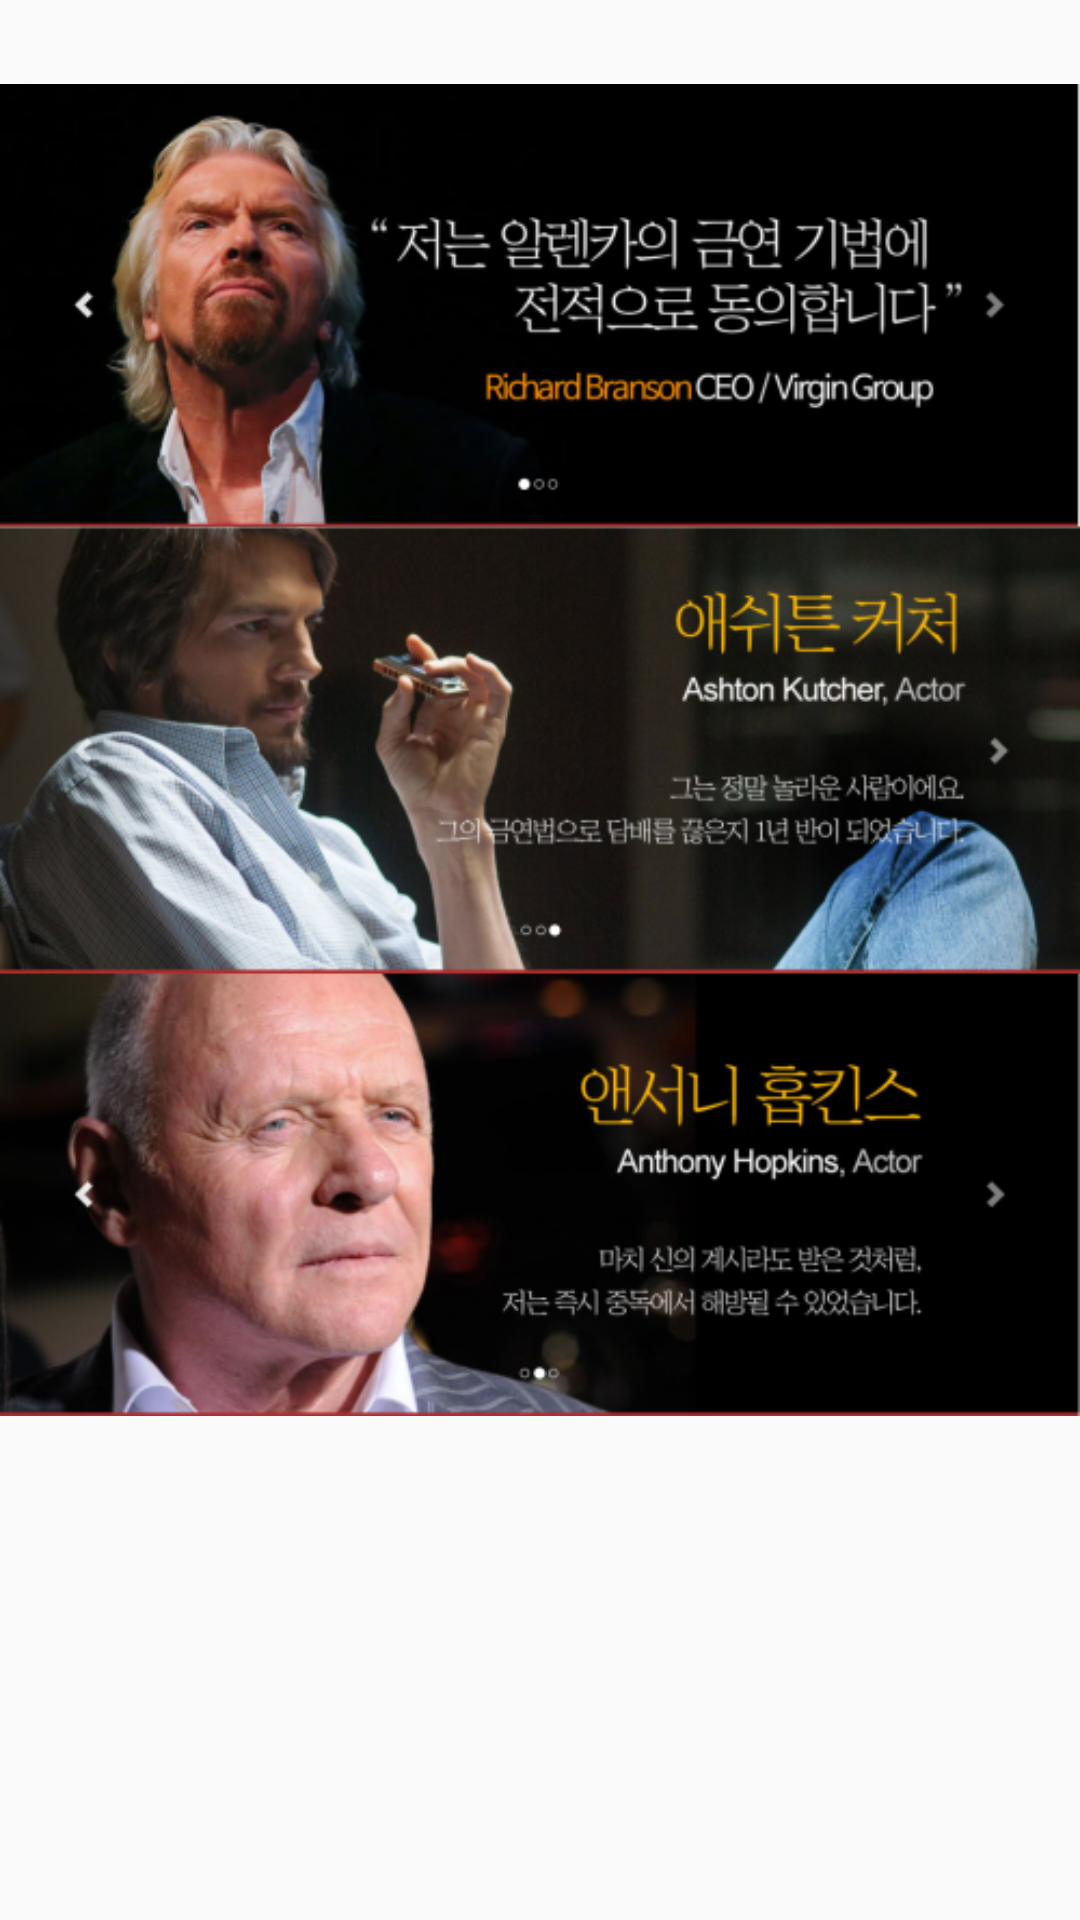

Produce the Android XML layout that renders to this screen, including the resource entries it uses.
<!-- AndroidManifest.xml: application theme AppTheme -->
<!-- res/layout/famous_review.xml -->
<?xml version="1.0" encoding="utf-8"?>
<LinearLayout
    xmlns:android="http://schemas.android.com/apk/res/android" android:layout_width="match_parent"
    android:layout_height="wrap_content">

    <LinearLayout
        android:layout_width="match_parent"
        android:layout_height="wrap_content">
        <ImageView
            android:id="@+id/famous_review"
            android:layout_width="match_parent"
            android:layout_height="500dp"
            android:src="@drawable/review"/>
    </LinearLayout>
</LinearLayout>
<!-- resources referenced by this layout -->
<resources>
  <!-- drawable review: png bitmap (drawable, 363639 bytes) -->
  <style name="AppTheme" parent="Theme.AppCompat.Light.NoActionBar">
          
          <item name="colorPrimary">@color/colorPrimary</item>
          <item name="colorPrimaryDark">#808080</item>
          <item name="colorAccent">@color/colorAccent</item>
      </style>
  <!-- not gathered from this repository: default colours our renderer supplied (Android Studio template values) -->
  <color name="colorPrimary">#FF6200EE</color>
  <color name="colorAccent">#FF03DAC5</color>
</resources>
